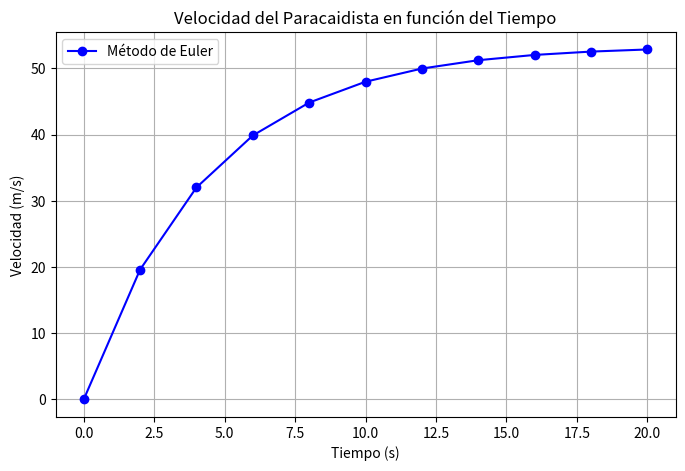

Reproduce this figure in Python.
import matplotlib.pyplot as plt

# Definición de variables y constantes
m, c, g = 68.1, 12.5, 9.8
dt, t_max, t, v = 2.0, 20.0, 0.0, 0.0

# Listas para almacenar los datos que se van a graficar
tiempos = [t]
velocidades = [v]

# Bucle de simulación (Método de Euler)
while t < t_max:
    dvdt = g - (c/m)*v
    v = v + dvdt*dt
    t = t + dt
    
    # Guardar los valores calculados en las listas
    tiempos.append(t)
    velocidades.append(v)
    
    print(f"t={t:5.1f}  v={v:7.3f}")

# Configuración de la gráfica con matplotlib
plt.figure(figsize=(8, 5))
plt.plot(tiempos, velocidades, marker='o', color='blue', label='Método de Euler')

# Diseño y etiquetas
plt.title('Velocidad del Paracaidista en función del Tiempo')
plt.xlabel('Tiempo (s)')
plt.ylabel('Velocidad (m/s)')
plt.grid(True)
plt.legend()

# Mostrar la gráfica en pantalla
plt.show()
